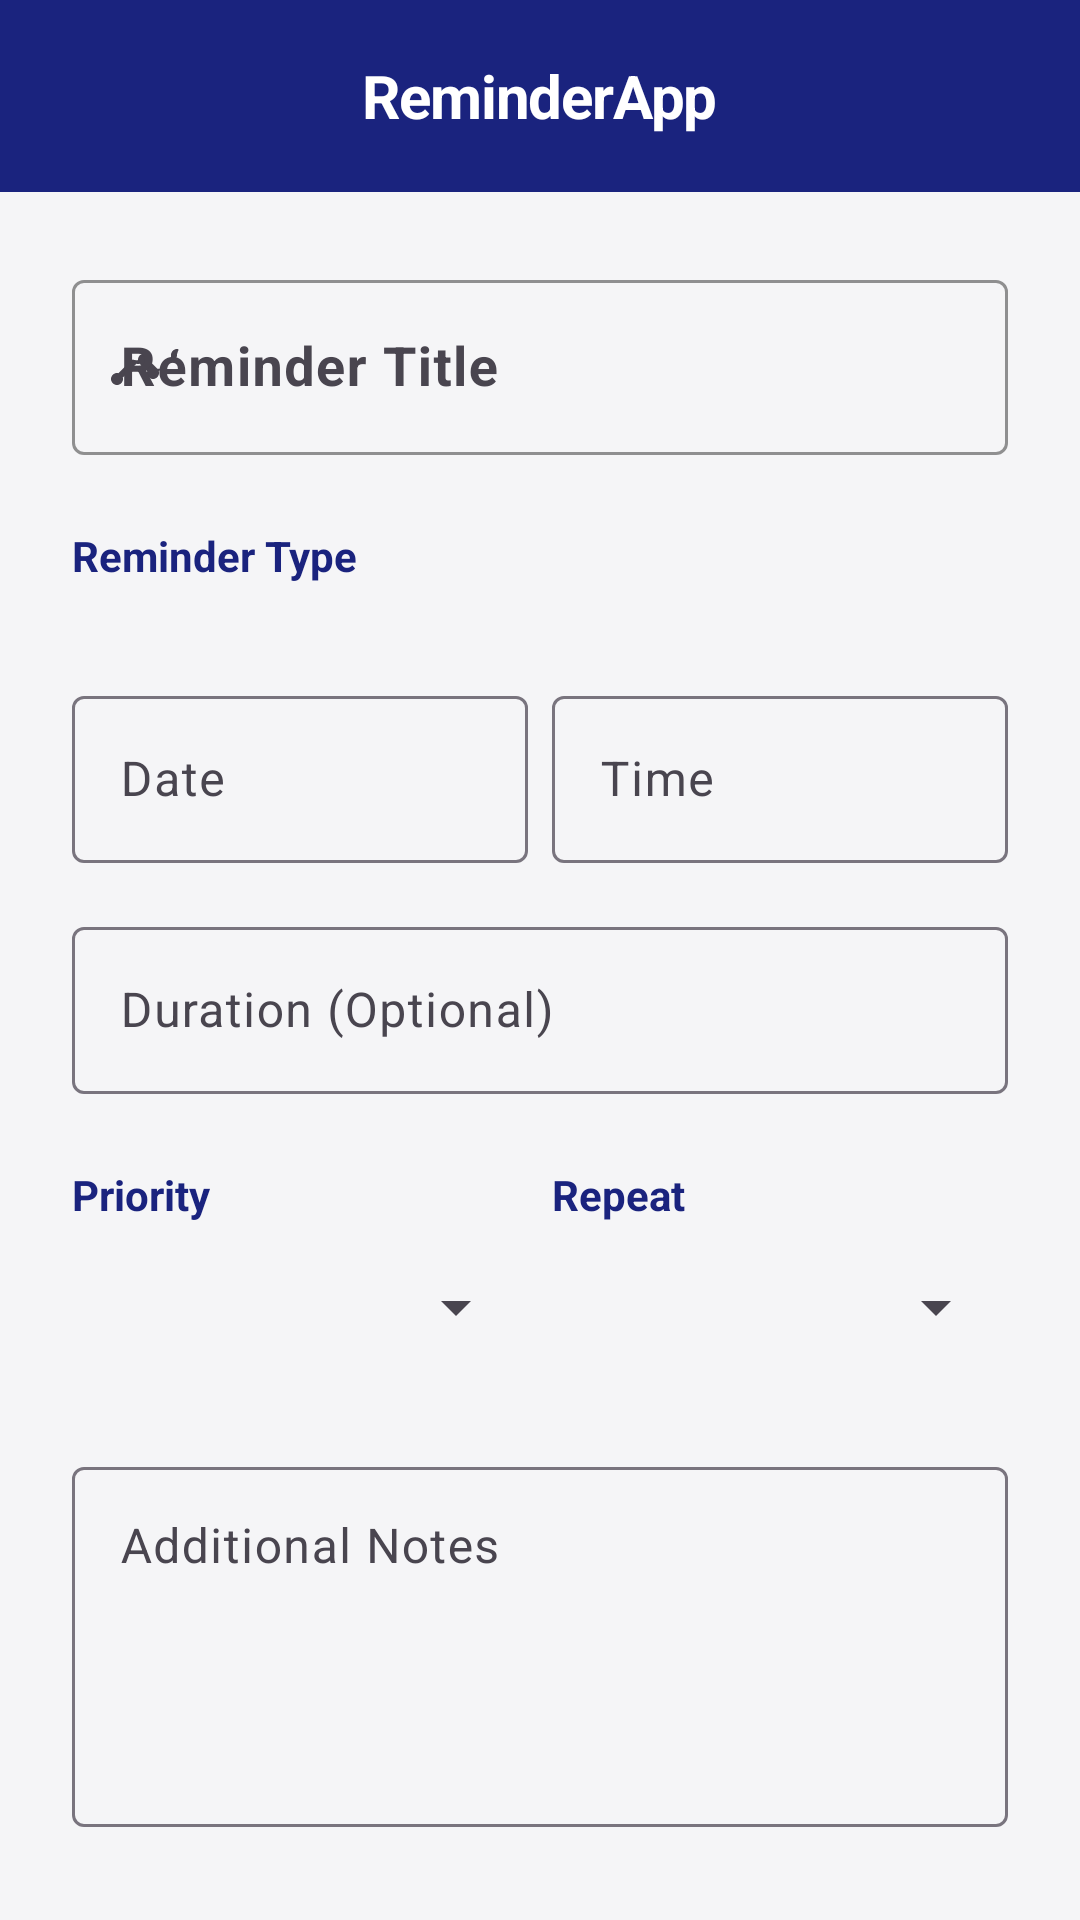

Write the Android layout XML for this screen, with the resource values it uses.
<!-- AndroidManifest.xml: application theme Theme.ReminderApp -->
<!-- res/layout/activity_add_reminder.xml -->
<?xml version="1.0" encoding="utf-8"?>
<androidx.coordinatorlayout.widget.CoordinatorLayout xmlns:android="http://schemas.android.com/apk/res/android"
    xmlns:app="http://schemas.android.com/apk/res-auto"
    xmlns:tools="http://schemas.android.com/tools"
    android:layout_width="match_parent"
    android:layout_height="match_parent"
    android:background="@color/app_background">

    <include layout="@layout/layout_toolbar" />

    <androidx.core.widget.NestedScrollView
        android:layout_width="match_parent"
        android:layout_height="match_parent"
        app:layout_behavior="@string/appbar_scrolling_view_behavior">

        <LinearLayout
            android:layout_width="match_parent"
            android:layout_height="wrap_content"
            android:orientation="vertical"
            android:padding="24dp">

            
            <com.google.android.material.textfield.TextInputLayout
                android:layout_width="match_parent"
                android:layout_height="wrap_content"
                android:hint="Reminder Title"
                app:startIconDrawable="@drawable/ic_insights"
                app:boxStrokeColor="@color/primary"
                app:hintTextColor="@color/primary"
                style="@style/Widget.Material3.TextInputLayout.OutlinedBox">

                <com.google.android.material.textfield.TextInputEditText
                    android:id="@+id/etTitle"
                    android:layout_width="match_parent"
                    android:layout_height="wrap_content"
                    android:textColor="@color/main_text"
                    android:textSize="18sp"
                    android:textStyle="bold" />
            </com.google.android.material.textfield.TextInputLayout>

            
            <TextView
                android:layout_width="wrap_content"
                android:layout_height="wrap_content"
                android:text="Reminder Type"
                android:layout_marginTop="24dp"
                android:layout_marginBottom="8dp"
                android:textColor="@color/primary"
                android:textStyle="bold" />

            <com.google.android.material.button.MaterialButtonToggleGroup
                android:id="@+id/toggleGroupType"
                android:layout_width="match_parent"
                android:layout_height="wrap_content"
                app:singleSelection="true"
                app:selectionRequired="true"
                app:checkedButton="@+id/btnTypeNormal">

                <Button
                    android:id="@+id/btnTypeNormal"
                    style="@style/Widget.Material3.Button.OutlinedButton"
                    android:layout_width="0dp"
                    android:layout_height="wrap_content"
                    android:layout_weight="1"
                    android:text="Normal" />

                <Button
                    android:id="@+id/btnTypeCall"
                    style="@style/Widget.Material3.Button.OutlinedButton"
                    android:layout_width="0dp"
                    android:layout_height="wrap_content"
                    android:layout_weight="1"
                    android:text="Call" />

                <Button
                    android:id="@+id/btnTypeMeeting"
                    style="@style/Widget.Material3.Button.OutlinedButton"
                    android:layout_width="0dp"
                    android:layout_height="wrap_content"
                    android:layout_weight="1"
                    android:text="Meeting" />
            </com.google.android.material.button.MaterialButtonToggleGroup>

            
            <LinearLayout
                android:id="@+id/layoutContact"
                android:layout_width="match_parent"
                android:layout_height="wrap_content"
                android:orientation="vertical"
                android:visibility="gone"
                android:layout_marginTop="16dp">

                <com.google.android.material.textfield.TextInputLayout
                    android:layout_width="match_parent"
                    android:layout_height="wrap_content"
                    android:hint="Contact Name"
                    style="@style/Widget.Material3.TextInputLayout.OutlinedBox">
                    <com.google.android.material.textfield.TextInputEditText
                        android:id="@+id/etContactName"
                        android:layout_width="match_parent"
                        android:layout_height="wrap_content" />
                </com.google.android.material.textfield.TextInputLayout>

                <com.google.android.material.textfield.TextInputLayout
                    android:layout_width="match_parent"
                    android:layout_height="wrap_content"
                    android:hint="Phone Number"
                    android:layout_marginTop="8dp"
                    style="@style/Widget.Material3.TextInputLayout.OutlinedBox">
                    <com.google.android.material.textfield.TextInputEditText
                        android:id="@+id/etPhone"
                        android:layout_width="match_parent"
                        android:layout_height="wrap_content"
                        android:inputType="phone" />
                </com.google.android.material.textfield.TextInputLayout>
            </LinearLayout>

            
            <LinearLayout
                android:layout_width="match_parent"
                android:layout_height="wrap_content"
                android:orientation="horizontal"
                android:layout_marginTop="24dp"
                android:weightSum="2">

                <com.google.android.material.textfield.TextInputLayout
                    android:layout_width="0dp"
                    android:layout_height="wrap_content"
                    android:layout_weight="1"
                    android:layout_marginEnd="8dp"
                    android:hint="Date"
                    style="@style/Widget.Material3.TextInputLayout.OutlinedBox">
                    <com.google.android.material.textfield.TextInputEditText
                        android:id="@+id/etDate"
                        android:layout_width="match_parent"
                        android:layout_height="wrap_content"
                        android:focusable="false"
                        android:clickable="true" />
                </com.google.android.material.textfield.TextInputLayout>

                <com.google.android.material.textfield.TextInputLayout
                    android:layout_width="0dp"
                    android:layout_height="wrap_content"
                    android:layout_weight="1"
                    android:hint="Time"
                    style="@style/Widget.Material3.TextInputLayout.OutlinedBox">
                    <com.google.android.material.textfield.TextInputEditText
                        android:id="@+id/etTime"
                        android:layout_width="match_parent"
                        android:layout_height="wrap_content"
                        android:focusable="false"
                        android:clickable="true" />
                </com.google.android.material.textfield.TextInputLayout>
            </LinearLayout>

            <com.google.android.material.textfield.TextInputLayout
                android:layout_width="match_parent"
                android:layout_height="wrap_content"
                android:layout_marginTop="16dp"
                android:hint="Duration (Optional)"
                style="@style/Widget.Material3.TextInputLayout.OutlinedBox">
                <com.google.android.material.textfield.TextInputEditText
                    android:id="@+id/etDuration"
                    android:layout_width="match_parent"
                    android:layout_height="wrap_content" />
            </com.google.android.material.textfield.TextInputLayout>

            
            <LinearLayout
                android:layout_width="match_parent"
                android:layout_height="wrap_content"
                android:orientation="horizontal"
                android:layout_marginTop="24dp"
                android:weightSum="2">

                <LinearLayout
                    android:layout_width="0dp"
                    android:layout_height="wrap_content"
                    android:layout_weight="1"
                    android:orientation="vertical"
                    android:layout_marginEnd="8dp">
                    <TextView android:layout_width="wrap_content" android:layout_height="wrap_content" android:text="Priority" android:textStyle="bold" android:textColor="@color/primary"/>
                    <Spinner android:id="@+id/spPriority" android:layout_width="match_parent" android:layout_height="48dp" android:layout_marginTop="4dp" />
                </LinearLayout>

                <LinearLayout
                    android:layout_width="0dp"
                    android:layout_height="wrap_content"
                    android:layout_weight="1"
                    android:orientation="vertical">
                    <TextView android:layout_width="wrap_content" android:layout_height="wrap_content" android:text="Repeat" android:textStyle="bold" android:textColor="@color/primary"/>
                    <Spinner android:id="@+id/spRepeat" android:layout_width="match_parent" android:layout_height="48dp" android:layout_marginTop="4dp" />
                </LinearLayout>
            </LinearLayout>

            
            <com.google.android.material.textfield.TextInputLayout
                android:layout_width="match_parent"
                android:layout_height="wrap_content"
                android:layout_marginTop="24dp"
                android:hint="Additional Notes"
                style="@style/Widget.Material3.TextInputLayout.OutlinedBox">
                <com.google.android.material.textfield.TextInputEditText
                    android:id="@+id/etNotes"
                    android:layout_width="match_parent"
                    android:layout_height="120dp"
                    android:gravity="top" />
            </com.google.android.material.textfield.TextInputLayout>

            
            <com.google.android.material.materialswitch.MaterialSwitch
                android:id="@+id/swPrivate"
                android:layout_width="match_parent"
                android:layout_height="wrap_content"
                android:layout_marginTop="24dp"
                android:text="Private Vault Only"
                android:textColor="@color/main_text"
                app:thumbIcon="@drawable/ic_lock" />

            
            <com.google.android.material.button.MaterialButton
                android:id="@+id/btnSave"
                android:layout_width="match_parent"
                android:layout_height="56dp"
                android:layout_marginTop="40dp"
                android:text="Save Reminder"
                android:textSize="16sp"
                app:cornerRadius="16dp" />

            <com.google.android.material.button.MaterialButton
                android:id="@+id/btnCancel"
                style="@style/Widget.Material3.Button.TextButton"
                android:layout_width="match_parent"
                android:layout_height="wrap_content"
                android:layout_marginTop="8dp"
                android:text="Discard Changes"
                android:textColor="@color/error_rose" />

        </LinearLayout>
    </androidx.core.widget.NestedScrollView>

</androidx.coordinatorlayout.widget.CoordinatorLayout>
<!-- res/layout/layout_toolbar.xml (included above) -->
<?xml version="1.0" encoding="utf-8"?>
<com.google.android.material.appbar.AppBarLayout xmlns:android="http://schemas.android.com/apk/res/android"
    xmlns:app="http://schemas.android.com/apk/res-auto"
    android:id="@+id/app_bar"
    android:layout_width="match_parent"
    android:layout_height="wrap_content"
    android:background="@android:color/transparent"
    android:fitsSystemWindows="true"
    app:elevation="0dp">

    <com.google.android.material.appbar.MaterialToolbar
        android:id="@+id/toolbar"
        android:layout_width="match_parent"
        android:layout_height="?attr/actionBarSize"
        android:background="@color/primary"
        app:titleCentered="true"
        app:navigationIcon="@drawable/ic_arrow_back"
        app:navigationIconTint="@color/white"
        app:popupTheme="@style/ThemeOverlay.Material3.Dark">

        <TextView
            android:id="@+id/toolbar_title"
            android:layout_width="wrap_content"
            android:layout_height="wrap_content"
            android:layout_gravity="center"
            android:text="@string/app_name"
            android:textColor="@color/white"
            android:textSize="20sp"
            android:textStyle="bold"
            android:letterSpacing="-0.02" />

        <ImageView
            android:id="@+id/iv_menu_toolbar"
            android:layout_width="28dp"
            android:layout_height="28dp"
            android:layout_gravity="end|center_vertical"
            android:layout_marginEnd="16dp"
            android:src="@drawable/ic_menu"
            app:tint="@color/white"
            android:contentDescription="Navigation Menu"
            android:visibility="gone" />

    </com.google.android.material.appbar.MaterialToolbar>

</com.google.android.material.appbar.AppBarLayout>
<!-- resources referenced by this layout -->
<resources>
  <color name="app_background">#F5F5F7</color>
  <color name="error_rose">#D32F2F</color>
  <color name="main_text">#212121</color>
  <color name="primary">#1A237E</color>
  <color name="white">#FFFFFF</color>
  <!-- drawable ic_insights (drawable) -->
  <vector xmlns:android="http://schemas.android.com/apk/res/android"
      android:width="24dp"
      android:height="24dp"
      android:viewportWidth="24"
      android:viewportHeight="24">
      <path
          android:fillColor="@color/black"
          android:pathData="M23,8c0,1.1 -0.9,2 -2,2c-0.18,0 -0.35,-0.02 -0.51,-0.07l-3.56,3.55c0.05,0.16 0.07,0.33 0.07,0.52c0,1.1 -0.9,2 -2,2c-1.1,0 -2,-0.9 -2,-2c0,-0.19 0.02,-0.36 0.07,-0.52l-2.55,-2.55c-0.16,0.05 -0.33,0.07 -0.52,0.07c-0.19,0 -0.36,-0.02 -0.52,-0.07l-4.55,4.56c0.05,0.16 0.07,0.33 0.07,0.51c0,1.1 -0.9,2 -2,2s-2,-0.9 -2,-2s0.9,-2 2,-2c0.18,0 0.35,0.02 0.51,0.07l4.56,-4.55C10.02,9.9 10,9.73 10,9.55c0,-1.1 0.9,-2 2,-2s2,0.9 2,2c0,0.19 -0.02,0.36 -0.07,0.52l2.55,2.55c0.16,-0.05 0.33,-0.07 0.52,-0.07c0.19,0 0.36,0.02 0.52,0.07l3.55,-3.56C21.02,8.35 21,8.18 21,8c0,-1.1 0.9,-2 2,-2S23,6.9 23,8z"/>
  </vector>
  <string name="app_name">ReminderApp</string>
  <style name="Theme.ReminderApp" parent="Base.Theme.ReminderApp" />
  <color name="black">#000000</color>
  <style name="Base.Theme.ReminderApp" parent="Theme.Material3.DayNight.NoActionBar">
          
          <item name="colorPrimary">@color/primary</item>
          <item name="colorPrimaryVariant">@color/primary_dark</item>
          <item name="colorOnPrimary">@color/white</item>
  
          
          <item name="colorSecondary">@color/accent</item>
          <item name="colorOnSecondary">@color/black</item>
  
          
          <item name="android:windowBackground">@color/app_background</item>
          <item name="colorSurface">@color/surface</item>
          <item name="colorOnSurface">@color/main_text</item>
  
          
          <item name="android:statusBarColor">@color/primary_dark</item>
      </style>
  <color name="primary_dark">#000051</color>
  <color name="accent">#FFAB00</color>
  <color name="surface">#FFFFFF</color>
</resources>
